Run: headless pygame with SDL's dummy video driver; simulated clock (each Clock.tick advances the game by its frame time, no real sleeping); random seed 0; keys injected as events and as key.get_pressed() state; no mouse input.
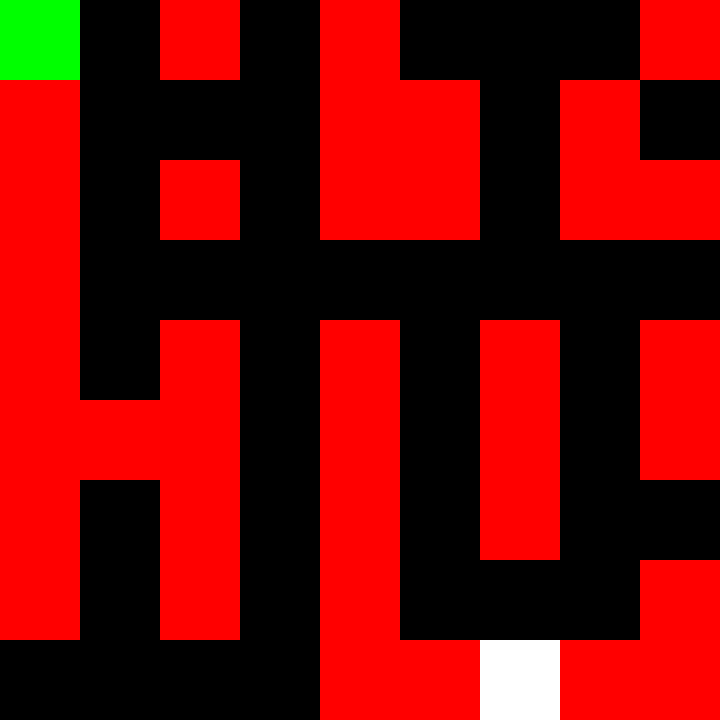
Frame 1 of 4 · flips 1–60 · no input
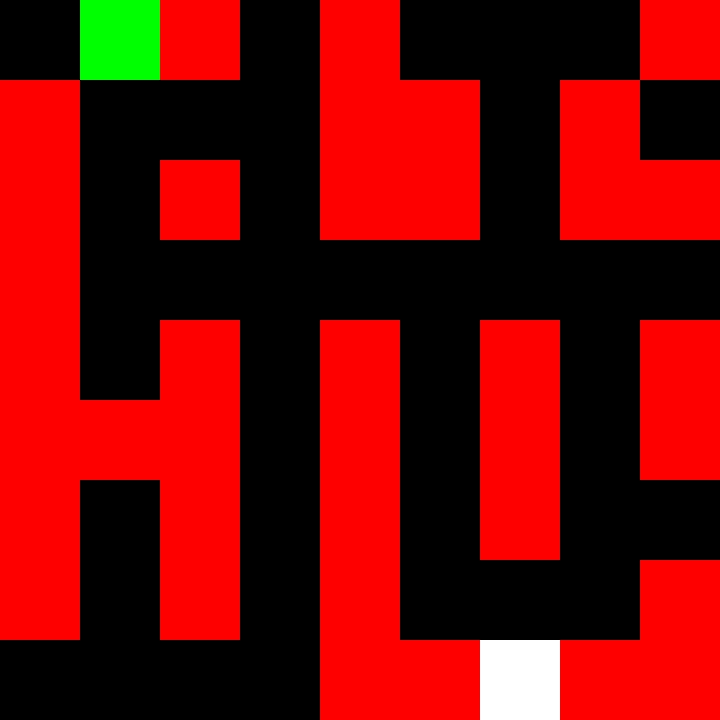
Frame 2 of 4 · flips 61–180 · tapped SPACE, RETURN · held RIGHT (→), D
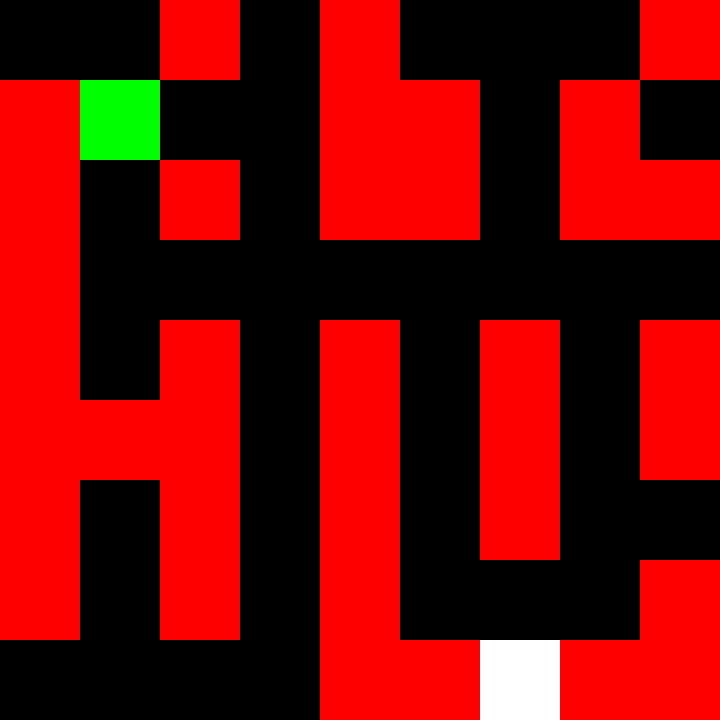
Frame 3 of 4 · flips 181–300 · held DOWN (↓), S
Frame 4 of 4 · flips 301–420 · held LEFT (←), A, UP (↑), W · screen same as frame 2, image omitted

The pygame program that drew these frames:

import pygame


#WGYUDSIIAJoB fjKHLSA
pygame.init()
swidth = 720
sheight = 720   ## change cell size based on size of mazes
square_size = 80
MAZE_WIDTH = swidth // square_size
MAZE_HEIGHT = sheight // square_size 
WHITE = (255, 255, 255)
BLACK = (0, 0, 0)
GREEN = (0, 255, 0)
RED = (255, 0, 0)
GRAY = (192, 192, 192)

def draw_maze(screen, maze):
    for y in range(MAZE_HEIGHT):
        for x in range(MAZE_WIDTH):
            if maze[y][x] == "0":
                pygame.draw.rect(screen, BLACK, (x * square_size, y * square_size, square_size, square_size))  ## draws path
            elif maze[y][x] == "1":
                pygame.draw.rect(screen, RED, (x * square_size, y * square_size, square_size, square_size)) ## draws walls



class Player:
    def __init__(self):
        self.x = 0
        self.y = 0
    def move(self, dx, dy, maze):
        new_x = self.x + dx
        new_y = self.y + dy
        if 0 <= new_x < MAZE_WIDTH and 0 <= new_y < MAZE_HEIGHT and maze[new_y][new_x] != "1":  ## checks square trying to move to is valid
            self.x = new_x    ## assigns new position
            self.y = new_y
    def draw(self, screen):
        pygame.draw.rect(screen, GREEN, (self.x * square_size, self.y * square_size, square_size, square_size))  ##  draws player
        

def main():
    screen = pygame.display.set_mode((swidth, sheight))  ## initialises screen
    maze = ["001010001",
        "100011010",
        "101011011",
        "100000000",
        "101010101",
        "111010101",
        "101010100",
        "101010001",
        "000011211"]
    player = Player()
    running = True
    won = False
    while running:
        for event in pygame.event.get():
            if event.type == pygame.QUIT:
                running = False
            elif event.type == pygame.KEYDOWN:    ## does movements
                if event.key == pygame.K_UP:
                    player.move(0, -1, maze)
                elif event.key == pygame.K_DOWN:
                    player.move(0, 1, maze)
                elif event.key == pygame.K_LEFT:
                    player.move(-1, 0, maze)
                elif event.key == pygame.K_RIGHT:
                    player.move(1, 0, maze)
        screen.fill(WHITE)
        draw_maze(screen, maze)  ## draws maze
        player.draw(screen)
        if maze[player.y][player.x] == "2":  ## checks if player has reached goal
            won = True
            running = False
        pygame.display.flip()
    screen.fill(WHITE)
    
    pygame.display.flip()
    pygame.time.wait(3000)
    pygame.quit()
if __name__ == "__main__":
    main()
